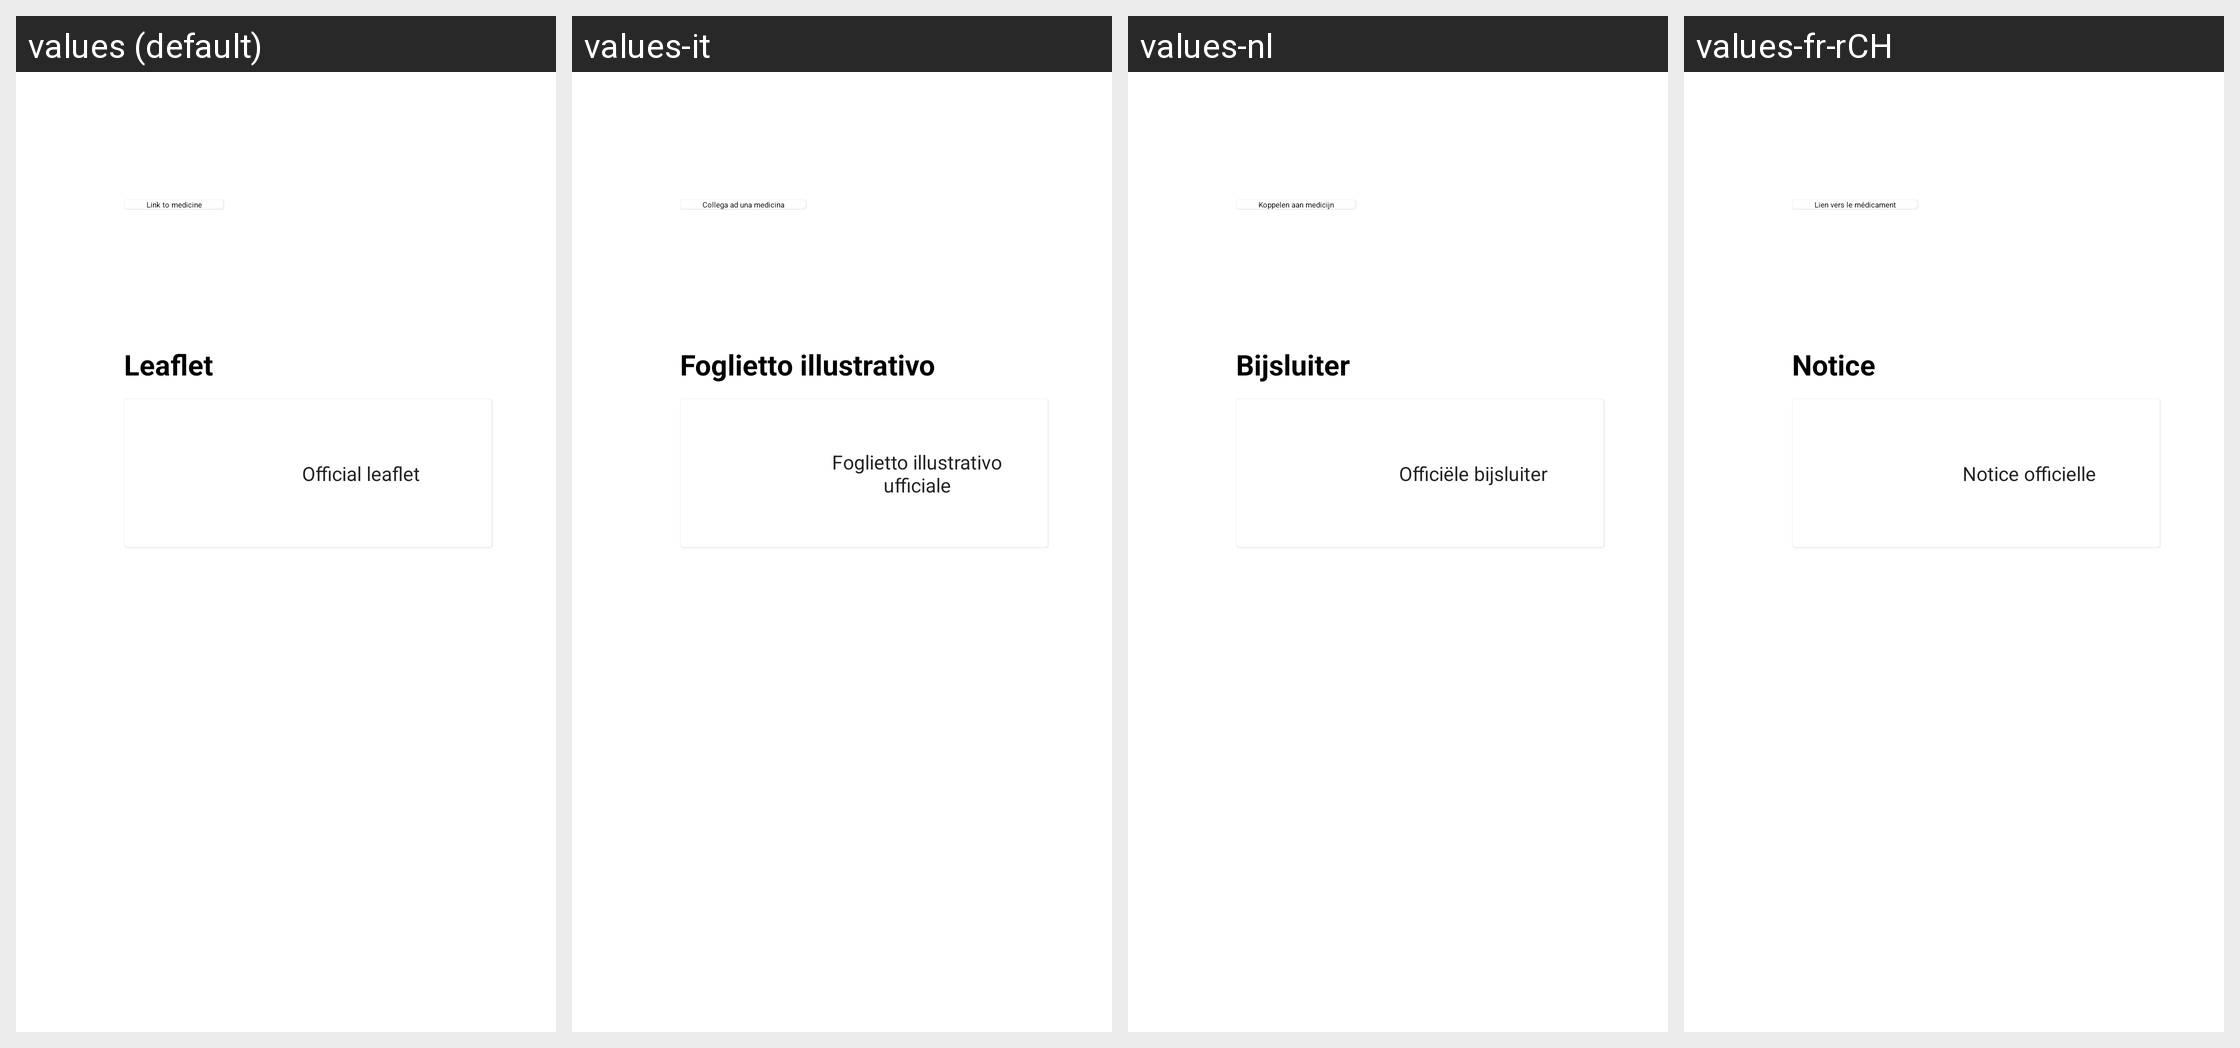

Translations of the strings shown on this Android screen, per locale in the grid:
Android screen res/layout/fragment_med_info.xml rendered under 4 locales, left to right: values (default), values-it, values-nl, values-fr-rCH. Device: Nexus 5 (rendered at 1080×1920; each locale shown at half size, 540×960, under a caption strip naming it); theme AppTheme.
Other locales in the repository, not shown: values-de, values-en-rAU, values-es, values-fr, values-gl-rES, values-he, values-ru.
Strings drawn on this screen, with the default value and each locale's value (text and hints the layout hard-codes, and strings that could not be matched under every locale, appear in the picture but are not listed):

message_link_real_prescription_short
  values: Link to medicine
  values-it: Collega ad una medicina
  values-nl: Koppelen aan medicijn
  values-fr-rCH: Lien vers le médicament  [from values-fr]

prospect
  values: Leaflet
  values-it: Foglietto illustrativo
  values-nl: Bijsluiter
  values-fr-rCH: Notice  [from values-fr]

button_official_prospect
  values: Official leaflet
  values-it: Foglietto illustrativo ufficiale
  values-nl: Officiële bijsluiter
  values-fr-rCH: Notice officielle  [from values-fr]
